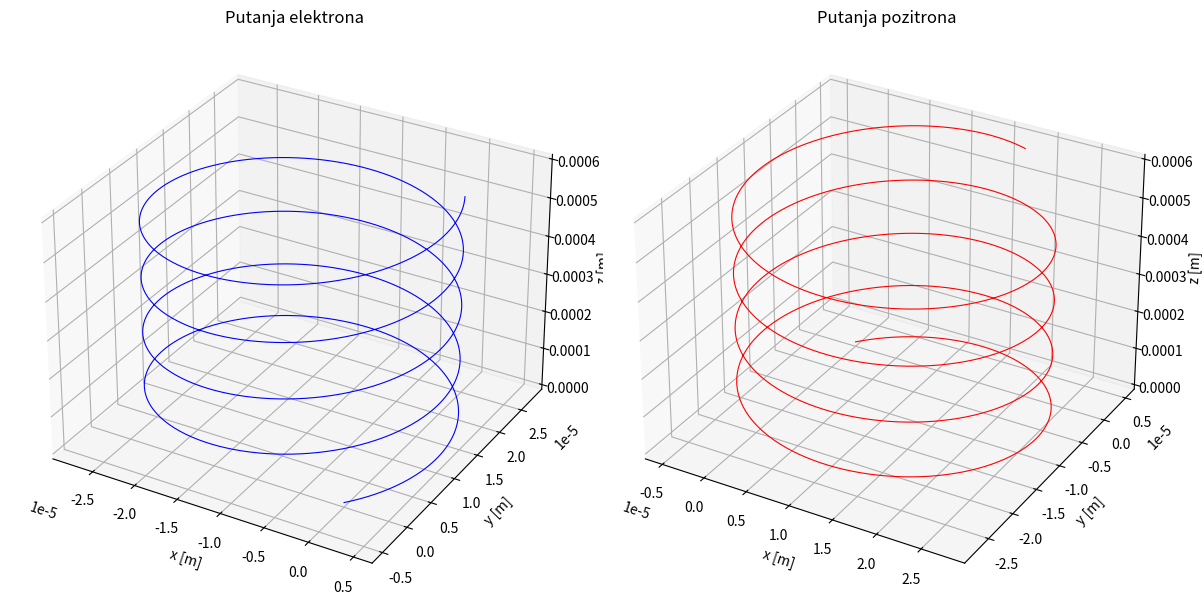

This chart was generated by the following Python code:
import numpy as np
import matplotlib.pyplot as plt

q_elektron = -1.602e-19
q_pozitron = 1.602e-19
m = 9.109e-31
B = np.array([0, 0, 1.0]) 
E = np.array([0, 0, 0])   
v0 = np.array([2e6, 2e6, 4e6])
r0 = np.array([0.0, 0.0, 0.0])
dt = 1e-13
N = 1500

def lorentzova_sila(q, v, E, B):
    return q * (E + np.cross(v, B))

def runge_kutta(q, m, r0, v0, E, B, dt, N):
    r = np.zeros((N, 3))
    v = np.zeros((N, 3))
    r[0], v[0] = r0, v0

    for i in range(1, N):
        k1v = dt * lorentzova_sila(q, v[i-1], E, B) / m
        k1r = dt * v[i-1]

        k2v = dt * lorentzova_sila(q, v[i-1] + 0.5*k1v, E, B) / m
        k2r = dt * (v[i-1] + 0.5*k1v)

        k3v = dt * lorentzova_sila(q, v[i-1] + 0.5*k2v, E, B) / m
        k3r = dt * (v[i-1] + 0.5*k2v)

        k4v = dt * lorentzova_sila(q, v[i-1] + k3v, E, B) / m
        k4r = dt * (v[i-1] + k3v)

        v[i] = v[i-1] + (k1v + 2*k2v + 2*k3v + k4v) / 6
        r[i] = r[i-1] + (k1r + 2*k2r + 2*k3r + k4r) / 6

    return r
r_elektron = runge_kutta(q_elektron, m, r0, v0, E, B, dt, N)
r_pozitron = runge_kutta(q_pozitron, m, r0, v0, E, B, dt, N)

fig = plt.figure(figsize=(12, 6))
ax1 = fig.add_subplot(121, projection='3d')
ax2 = fig.add_subplot(122, projection='3d')

ax1.plot(r_elektron[:, 0], r_elektron[:, 1], r_elektron[:, 2], color='blue', linewidth=0.8)
ax1.set_title('Putanja elektrona')
ax1.set_xlabel('x [m]')
ax1.set_ylabel('y [m]')
ax1.set_zlabel('z [m]')

ax2.plot(r_pozitron[:, 0], r_pozitron[:, 1], r_pozitron[:, 2], color='red', linewidth=0.8)
ax2.set_title('Putanja pozitrona')
ax2.set_xlabel('x [m]')
ax2.set_ylabel('y [m]')
ax2.set_zlabel('z [m]')

plt.tight_layout()
plt.show()